Photos from the image-classification dataset "data" in the GitHub repository d-kudin/image-classifier-learning. Its 5 classes are: Albizia julibrissin, flowering cherry, Koelreuteria paniculata, Lagerstroemia indica, Magnolia liliflora.

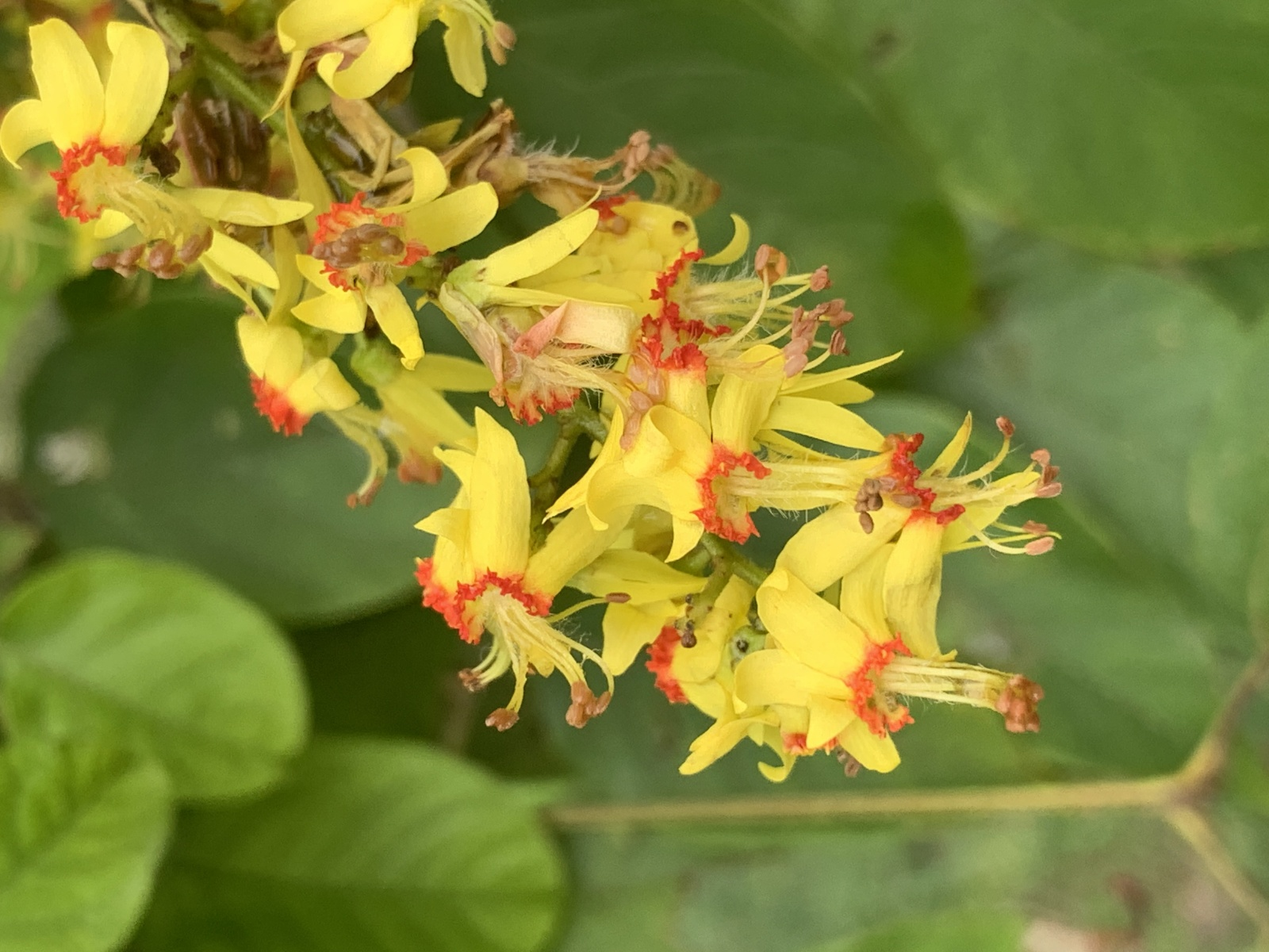
Label: Koelreuteria paniculata

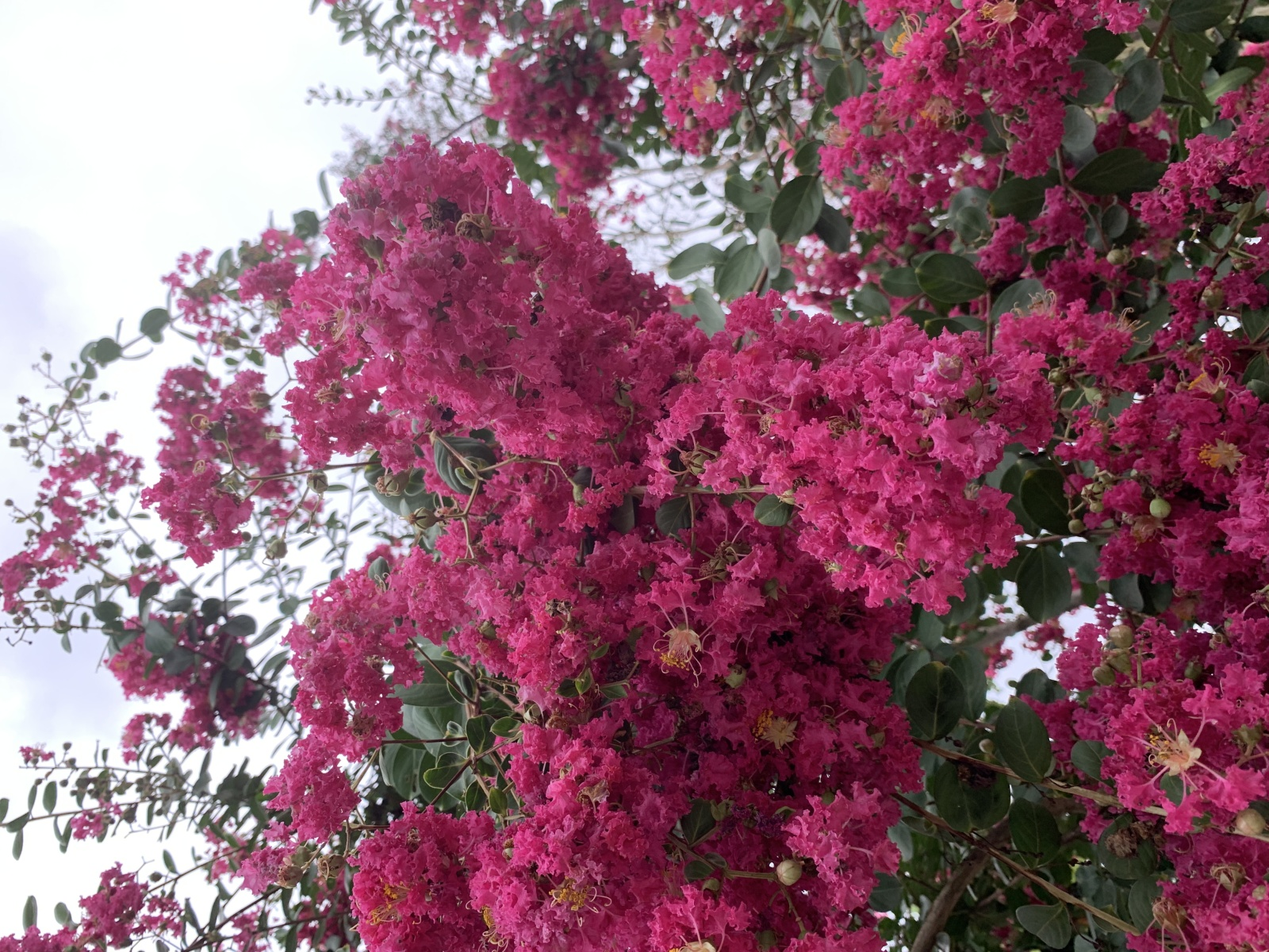
Label: Lagerstroemia indica

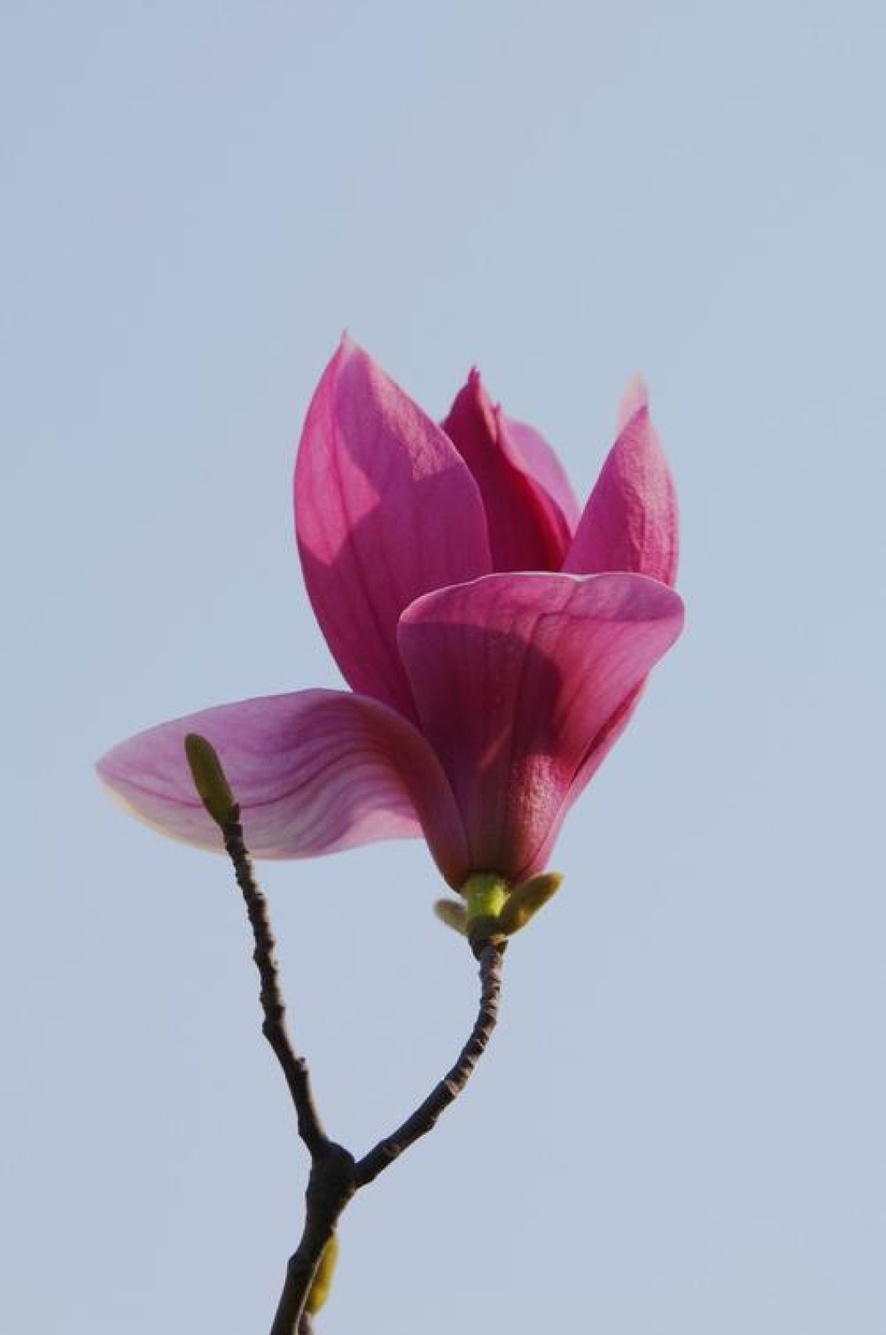
Label: Magnolia liliflora

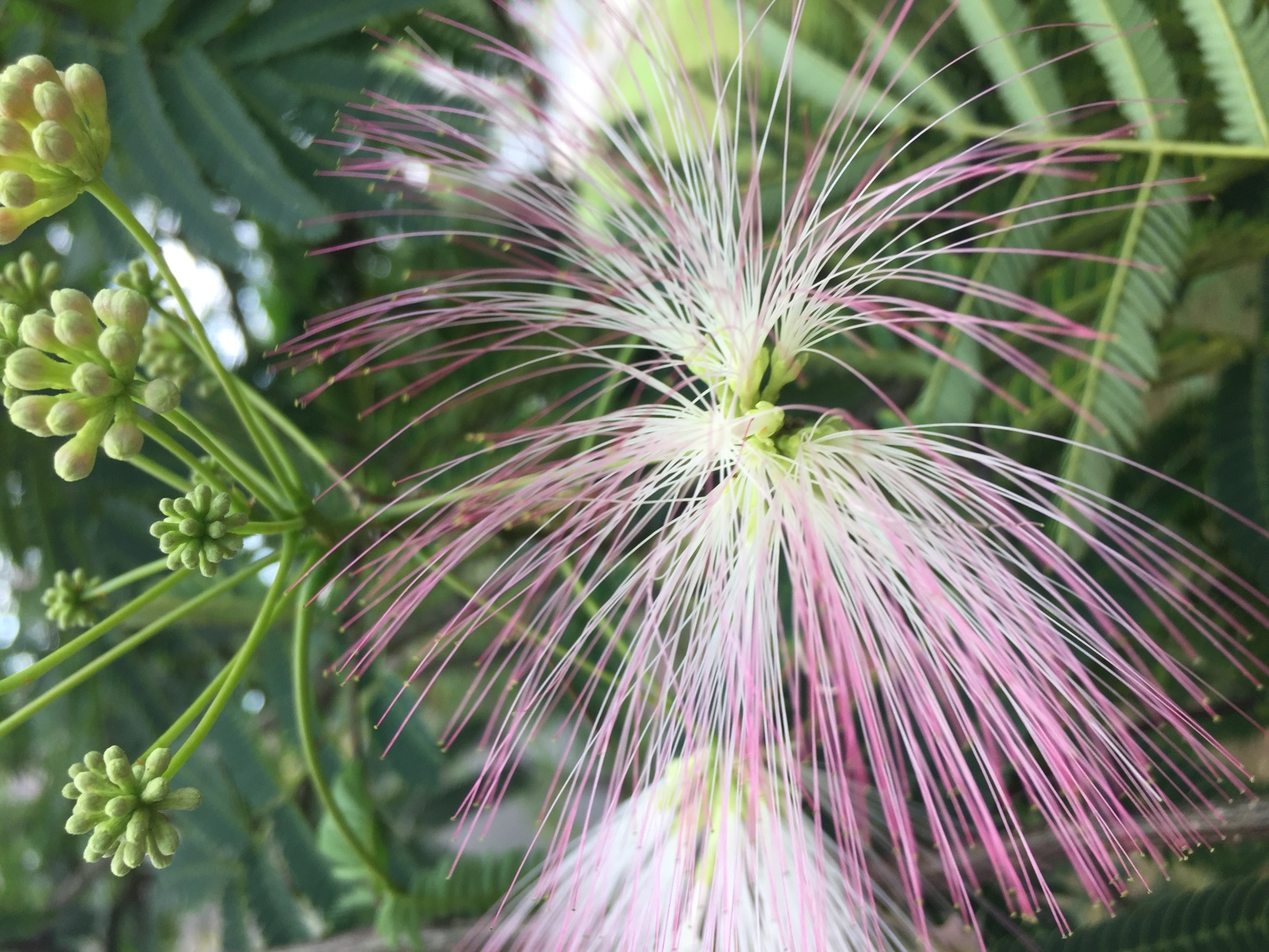
Label: Albizia julibrissin

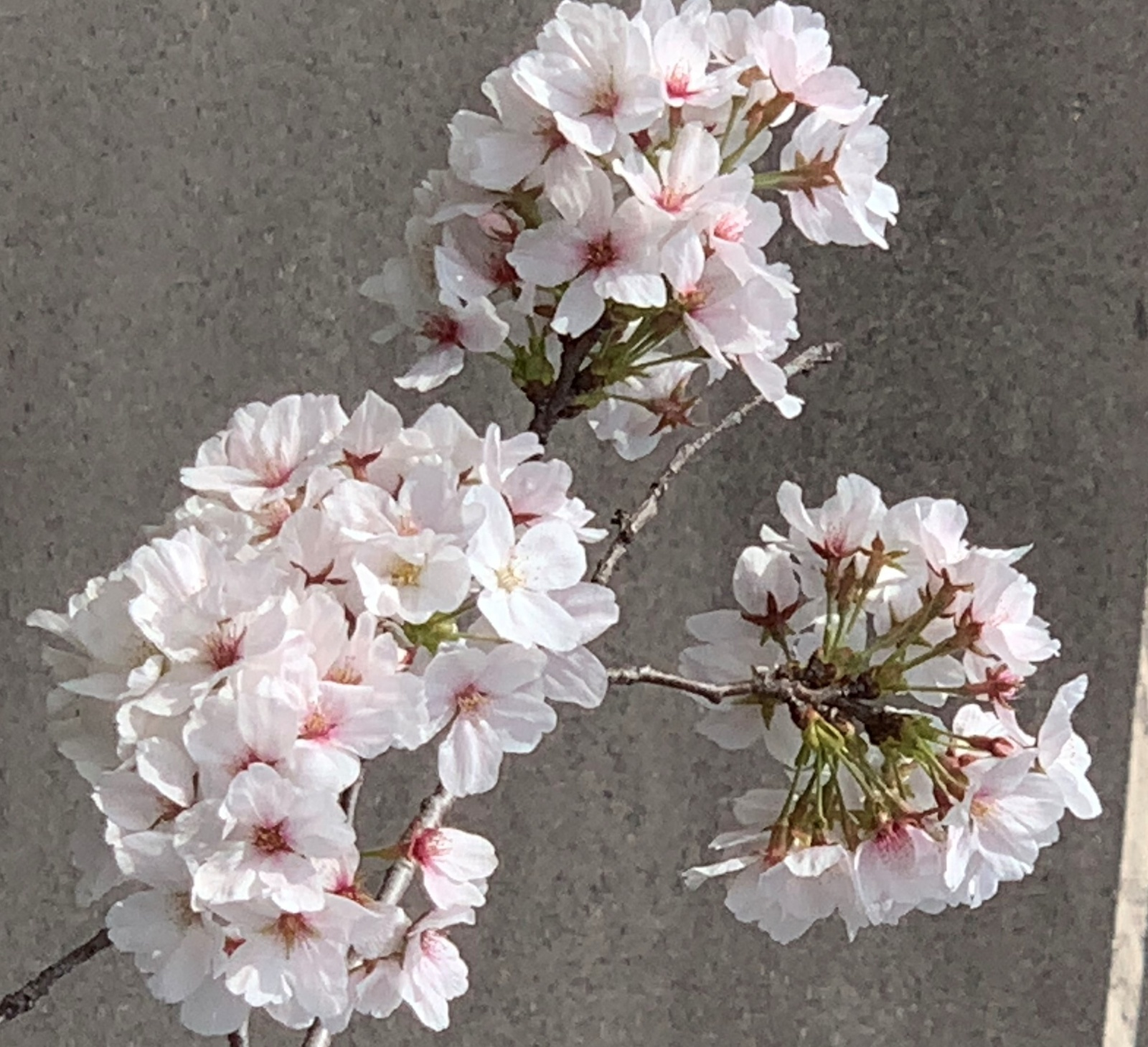
Label: flowering cherry

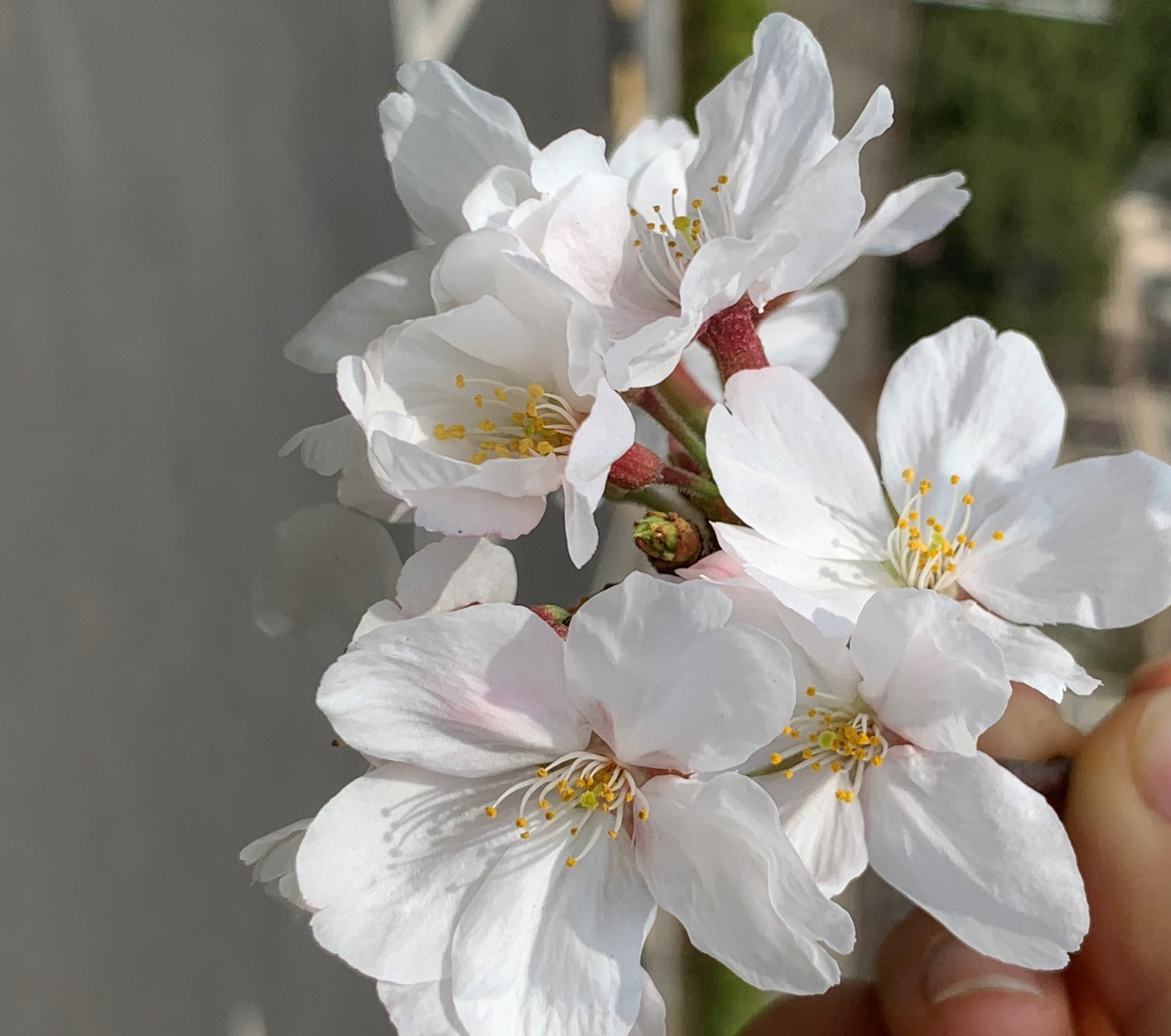
Label: flowering cherry
